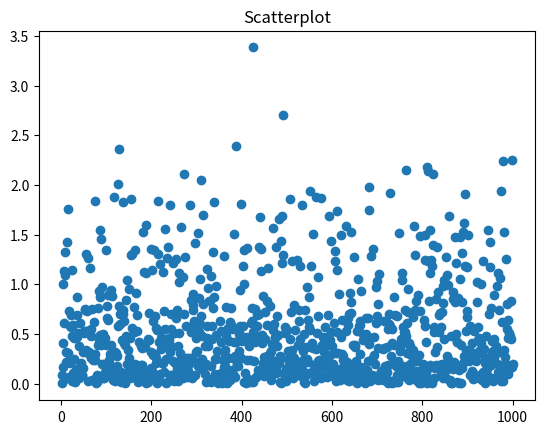

Recreate this plot in Python.
import numpy as np
import matplotlib.pyplot as plt

N = 1000
x = np.zeros(N+1,dtype='float')
u = np.zeros(N,dtype='float')
t = np.zeros(N)

a = 7**5
m = (2**31)-1
c = 0
x[0] = 100

"""
for i in range(1,N+1):
   x[i] = (a*x[i-1]+c)%m
   u[i-1] = (x[i]/m)**0.5  #### x = U**0.5 when f(x) = 2x ;0<=x<=1
   t[i-1] = i   
"""

for i in range(1,N+1):
   x[i] = (a*x[i-1]+c)%m
   u[i-1] = np.log(1/(1-(x[i]/m))**0.5)  #### x = ln(1/((1-U)**0.5)) when f(x) = 1-(e**-2x) ;0<x
   t[i-1] = i   


plt.plot(t,u,'o')
plt.title("Scatterplot")
plt.show()
